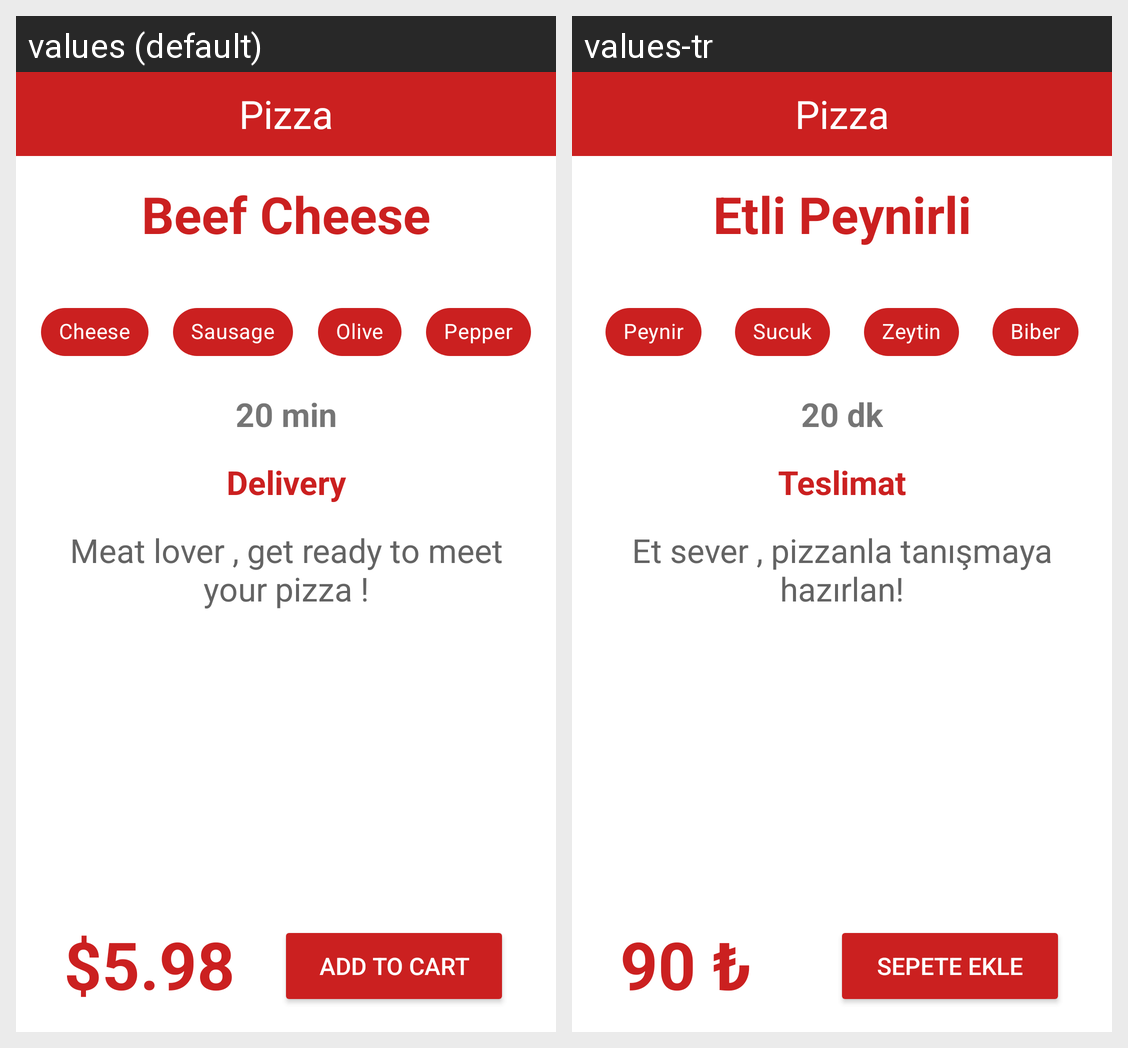

Strings drawn on this Android screen and how each of the app's shown locales translates them:
Android screen res/layout/activity_main.xml rendered under 2 locales, left to right: values (default), values-tr. Device: Nexus 5 (rendered at 1080×1920; each locale shown at half size, 540×960, under a caption strip naming it); theme Theme.DesignWorking.
Strings drawn on this screen, with the default value and each locale's value (text and hints the layout hard-codes, and strings that could not be matched under every locale, appear in the picture but are not listed):

pizza_baslik
  values: Beef Cheese
  values-tr: Etli Peynirli

peynir_yazi
  values: Cheese
  values-tr: Peynir

biber_yazi
  values: Pepper
  values-tr: Biber

zeytin_yazi
  values: Olive
  values-tr: Zeytin

sucuk_yazi
  values: Sausage
  values-tr: Sucuk

teslimat_sure
  values: 20 min
  values-tr: 20 dk

teslimat_baslik
  values: Delivery
  values-tr: Teslimat

pizza_aciklama
  values: Meat lover , get ready to meet your pizza !
  values-tr: Et sever , pizzanla tanışmaya hazırlan!

fiyat_yazi
  values: $5.98
  values-tr: 90 ₺

button_yazi
  values: ADD TO CART
  values-tr: Sepete Ekle
